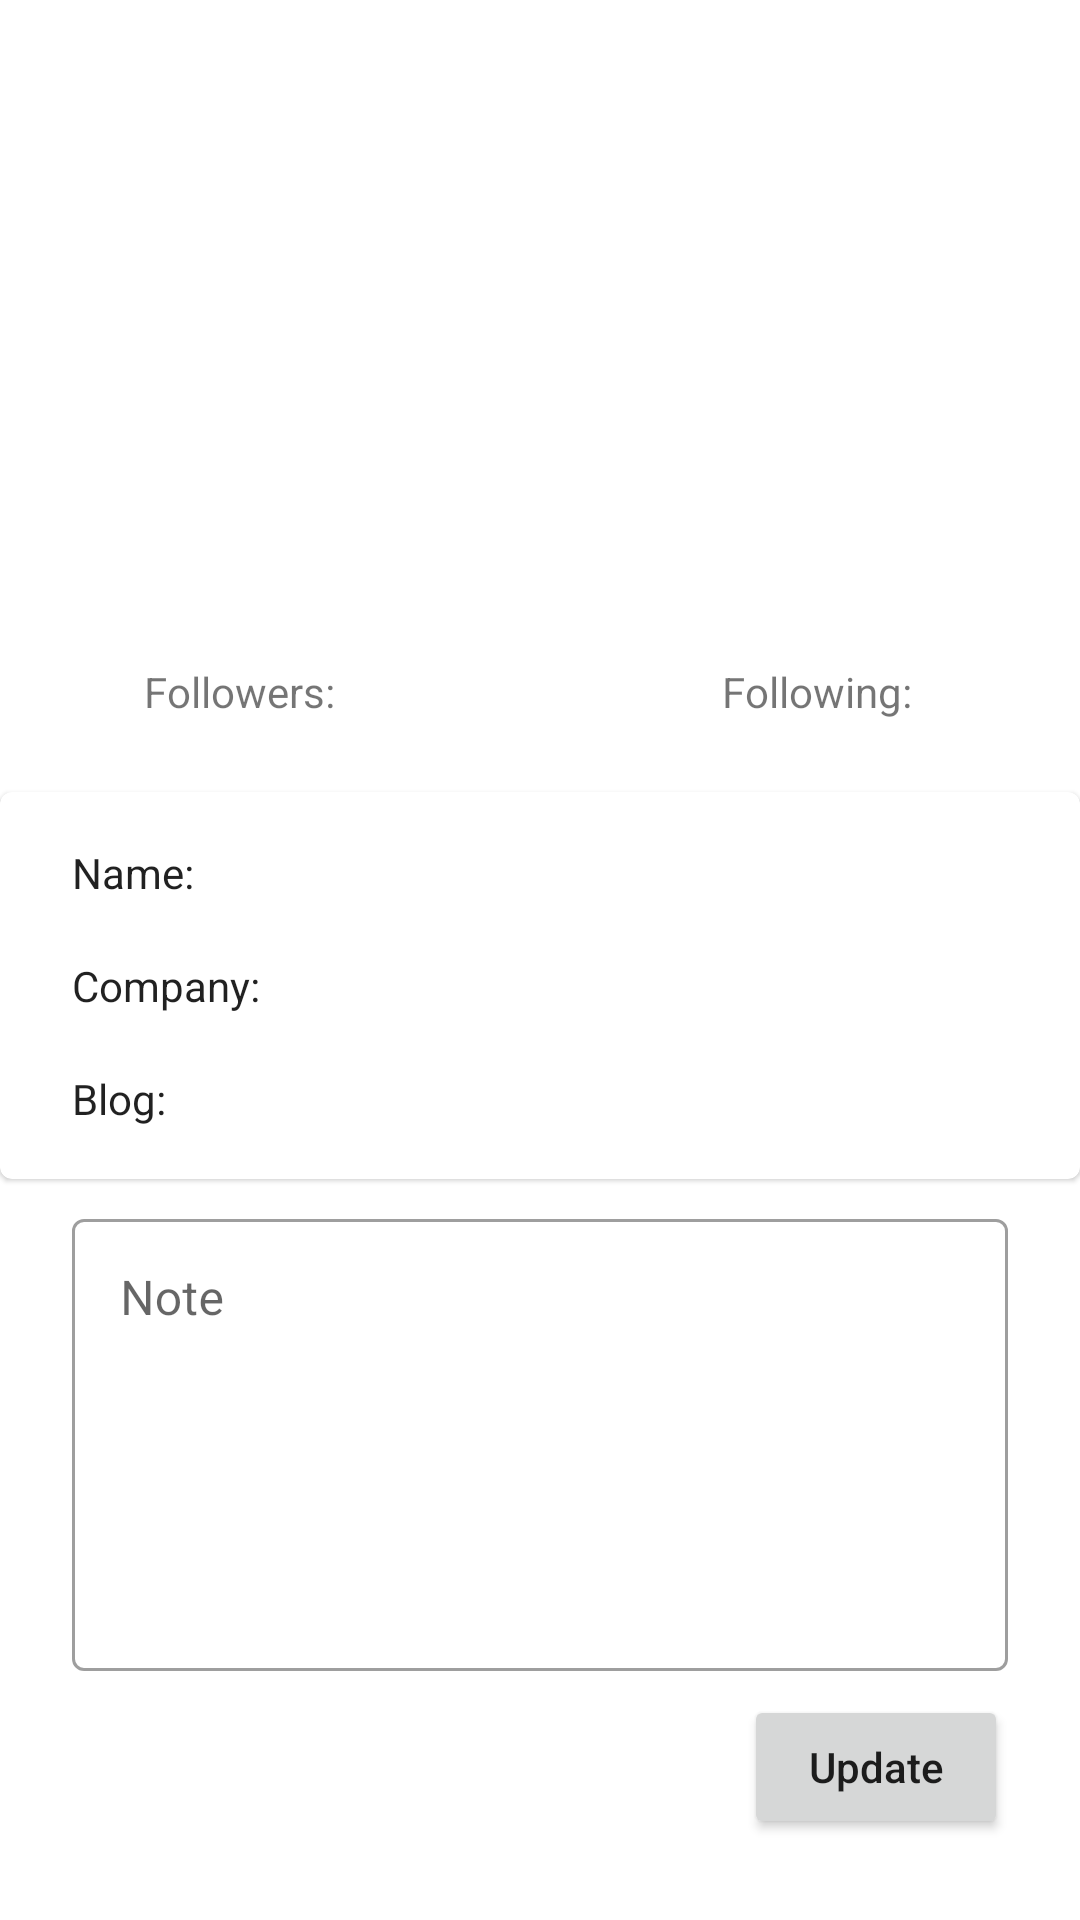

Layout XML and referenced resources for this Android screen:
<!-- AndroidManifest.xml: application theme Theme.Tawk -->
<!-- res/layout/profile_fragment.xml -->
<?xml version="1.0" encoding="utf-8"?>
<layout xmlns:android="http://schemas.android.com/apk/res/android"
    xmlns:app="http://schemas.android.com/apk/res-auto"
    xmlns:tools="http://schemas.android.com/tools">

    <ScrollView
        android:layout_width="match_parent"
        android:layout_height="match_parent"
        tools:context=".ui.profile.ProfileFragment">

        <androidx.constraintlayout.widget.ConstraintLayout
            android:layout_width="match_parent"
            android:layout_height="wrap_content">

            <ImageView
                android:id="@+id/profileImageView"
                android:layout_width="0dp"
                android:layout_height="0dp"
                android:layout_marginTop="5dp"
                android:scaleType="fitXY"
                app:layout_constraintDimensionRatio="9:5"
                app:layout_constraintEnd_toEndOf="parent"
                app:layout_constraintStart_toStartOf="parent"
                app:layout_constraintTop_toTopOf="parent"
                tools:src="@tools:sample/backgrounds/scenic" />


            <TextView
                android:id="@+id/textView3"
                android:layout_width="wrap_content"
                android:layout_height="wrap_content"
                android:layout_marginStart="48dp"
                android:layout_marginTop="16dp"
                android:text="@string/followers"
                app:layout_constraintStart_toStartOf="parent"
                app:layout_constraintTop_toBottomOf="@+id/profileImageView" />

            <TextView
                android:id="@+id/textView4"
                android:layout_width="wrap_content"
                android:layout_height="wrap_content"
                android:layout_marginEnd="8dp"
                android:text="@string/following"
                app:layout_constraintBottom_toBottomOf="@+id/textView3"
                app:layout_constraintEnd_toStartOf="@+id/followingCountTv"
                app:layout_constraintTop_toTopOf="@+id/textView3" />

            <TextView
                android:id="@+id/followerCountTv"
                android:layout_width="wrap_content"
                android:layout_height="wrap_content"
                android:layout_marginStart="8dp"
                android:textColor="?android:attr/textColorPrimary"
                android:textSize="16sp"
                android:textStyle="bold"
                app:layout_constraintBottom_toBottomOf="@+id/textView3"
                app:layout_constraintStart_toEndOf="@+id/textView3"
                app:layout_constraintTop_toTopOf="@+id/textView3"
                tools:text="120" />

            <TextView
                android:id="@+id/followingCountTv"
                android:layout_width="wrap_content"
                android:layout_height="wrap_content"
                android:layout_marginEnd="48dp"
                android:textColor="?android:attr/textColorPrimary"
                android:textSize="16sp"
                android:textStyle="bold"
                app:layout_constraintBottom_toBottomOf="@+id/textView3"
                app:layout_constraintEnd_toEndOf="parent"
                app:layout_constraintTop_toTopOf="@+id/textView3"
                tools:text="29" />


            <com.google.android.material.card.MaterialCardView
                android:id="@+id/materialCardView"
                android:layout_width="match_parent"
                android:layout_height="wrap_content"
                android:layout_marginTop="24dp"
                app:layout_constraintEnd_toEndOf="parent"
                app:layout_constraintStart_toStartOf="parent"
                app:layout_constraintTop_toBottomOf="@+id/textView3">

                <androidx.constraintlayout.widget.ConstraintLayout
                    android:layout_width="match_parent"
                    android:layout_height="wrap_content">

                    <TextView
                        android:id="@+id/textView7"
                        android:layout_width="wrap_content"
                        android:layout_height="wrap_content"
                        android:layout_marginStart="24dp"
                        android:text="@string/name"
                        android:textColor="?android:attr/textColorPrimary"
                        app:layout_constraintBottom_toBottomOf="@+id/nameTv"
                        app:layout_constraintStart_toStartOf="parent"
                        app:layout_constraintTop_toTopOf="@+id/nameTv" />

                    <TextView
                        android:id="@+id/textView8"
                        android:layout_width="wrap_content"
                        android:layout_height="wrap_content"
                        android:layout_marginStart="24dp"
                        android:text="@string/company"
                        android:textColor="?android:attr/textColorPrimary"
                        app:layout_constraintBottom_toBottomOf="@+id/companyTv"
                        app:layout_constraintStart_toStartOf="parent"
                        app:layout_constraintTop_toTopOf="@+id/companyTv" />

                    <TextView
                        android:id="@+id/textView9"
                        android:layout_width="wrap_content"
                        android:layout_height="wrap_content"
                        android:layout_marginStart="24dp"
                        android:text="@string/blog"
                        android:textColor="?android:attr/textColorPrimary"
                        app:layout_constraintBottom_toBottomOf="@+id/blogTv"
                        app:layout_constraintStart_toStartOf="parent"
                        app:layout_constraintTop_toTopOf="@+id/blogTv" />

                    <TextView
                        android:id="@+id/nameTv"
                        android:layout_width="0dp"
                        android:layout_height="wrap_content"
                        android:layout_marginStart="16dp"
                        android:layout_marginTop="16dp"
                        android:layout_marginEnd="16dp"
                        android:textSize="16sp"
                        app:layout_constraintBottom_toTopOf="@+id/companyTv"
                        app:layout_constraintEnd_toEndOf="parent"
                        app:layout_constraintStart_toEndOf="@+id/textView7"
                        app:layout_constraintTop_toTopOf="parent"
                        app:layout_constraintVertical_chainStyle="packed"
                        tools:text="Name" />

                    <TextView
                        android:id="@+id/companyTv"
                        android:layout_width="0dp"
                        android:layout_height="wrap_content"
                        android:layout_marginStart="16dp"
                        android:layout_marginTop="16dp"
                        android:layout_marginEnd="24dp"
                        android:textSize="16sp"
                        app:layout_constraintEnd_toEndOf="parent"
                        app:layout_constraintStart_toEndOf="@+id/textView8"
                        app:layout_constraintTop_toBottomOf="@+id/nameTv"
                        tools:text="Company" />

                    <TextView
                        android:id="@+id/blogTv"
                        android:layout_width="0dp"
                        android:layout_height="wrap_content"
                        android:layout_marginStart="16dp"
                        android:layout_marginTop="16dp"
                        android:layout_marginEnd="24dp"
                        android:textSize="16sp"
                        app:layout_constraintEnd_toEndOf="parent"
                        app:layout_constraintStart_toEndOf="@+id/textView9"
                        app:layout_constraintTop_toBottomOf="@+id/companyTv"
                        tools:text="Blog" />

                    <Space
                        android:layout_width="wrap_content"
                        android:layout_height="wrap_content"
                        android:layout_marginStart="217dp"
                        android:layout_marginTop="16dp"
                        android:layout_marginEnd="194dp"
                        app:layout_constraintEnd_toEndOf="parent"
                        app:layout_constraintStart_toStartOf="parent"
                        app:layout_constraintTop_toBottomOf="@+id/blogTv" />
                </androidx.constraintlayout.widget.ConstraintLayout>
            </com.google.android.material.card.MaterialCardView>


            <com.google.android.material.textfield.TextInputLayout
                android:id="@+id/noteInputLayout"
                style="@style/Widget.MaterialComponents.TextInputLayout.OutlinedBox"
                android:layout_width="0dp"
                android:layout_height="wrap_content"
                android:layout_marginStart="24dp"
                android:layout_marginTop="8dp"
                android:layout_marginEnd="24dp"
                android:hint="@string/note"
                app:layout_constraintEnd_toEndOf="parent"
                app:layout_constraintStart_toStartOf="parent"
                app:layout_constraintTop_toBottomOf="@+id/materialCardView">

                <com.google.android.material.textfield.TextInputEditText
                    android:layout_width="match_parent"
                    android:layout_height="wrap_content"
                    android:gravity="top"
                    android:inputType="textMultiLine"
                    android:lines="6" />
            </com.google.android.material.textfield.TextInputLayout>

            <Button
                android:id="@+id/updateButton"
                android:layout_width="wrap_content"
                android:layout_height="wrap_content"
                android:layout_marginTop="8dp"
                android:layout_marginEnd="24dp"
                android:text="@string/update"
                android:textAllCaps="false"
                app:layout_constraintEnd_toEndOf="parent"
                app:layout_constraintTop_toBottomOf="@+id/noteInputLayout" />

            <Space
                android:layout_width="wrap_content"
                android:layout_height="wrap_content"
                android:layout_marginStart="181dp"
                android:layout_marginTop="24dp"
                android:layout_marginEnd="230dp"
                app:layout_constraintEnd_toEndOf="parent"
                app:layout_constraintStart_toStartOf="parent"
                app:layout_constraintTop_toBottomOf="@+id/updateButton" />

        </androidx.constraintlayout.widget.ConstraintLayout>
    </ScrollView>
</layout>
<!-- resources referenced by this layout -->
<resources>
  <string name="blog">Blog:</string>
  <string name="company">Company:</string>
  <string name="followers">Followers:</string>
  <string name="following">Following:</string>
  <string name="name">Name:</string>
  <string name="note">Note</string>
  <string name="update">Update</string>
  <style name="Theme.Tawk" parent="Theme.MaterialComponents.DayNight.NoActionBar">
          
          <item name="colorPrimary">@color/purple_500</item>
          <item name="colorPrimaryVariant">@color/purple_700</item>
          <item name="colorOnPrimary">@color/white</item>
          
          <item name="colorSecondary">@color/teal_200</item>
          <item name="colorSecondaryVariant">@color/teal_700</item>
          <item name="colorOnSecondary">@color/black</item>
          
          <item name="android:statusBarColor" tools:targetApi="l">?attr/colorPrimaryVariant</item>
          
      </style>
  <color name="purple_500">#FF6200EE</color>
  <color name="purple_700">#FF3700B3</color>
  <color name="white">#FFFFFFFF</color>
  <color name="teal_200">#FF03DAC5</color>
  <color name="teal_700">#FF018786</color>
  <color name="black">#FF000000</color>
</resources>
